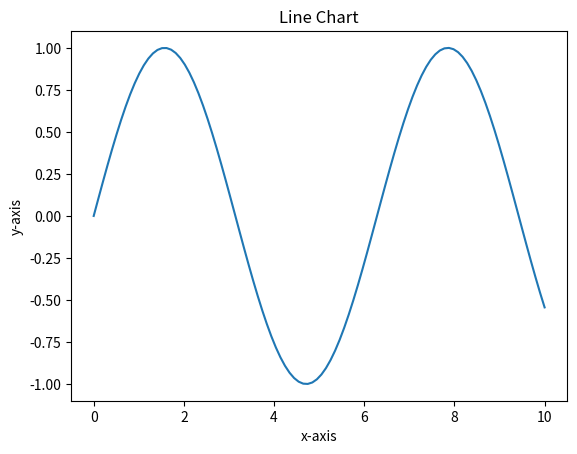
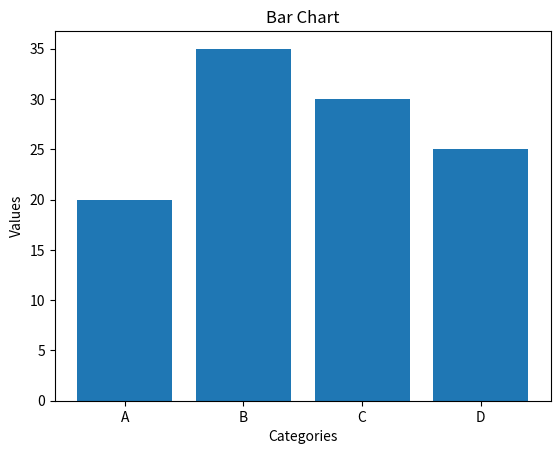
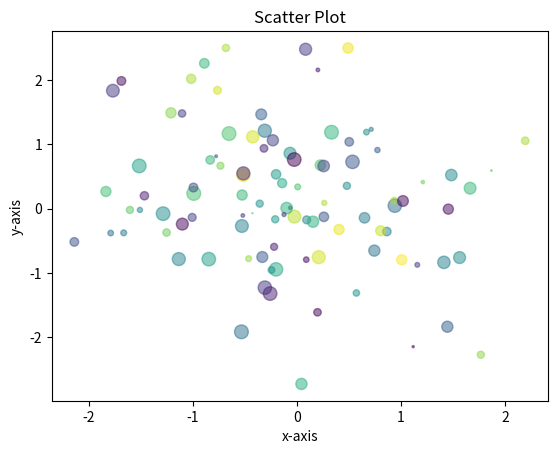
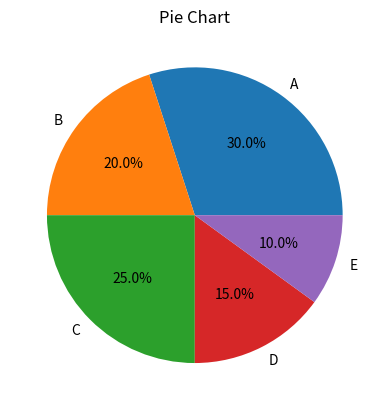

Write the Python code that produced these figures, in order.
import matplotlib.pyplot as plt
import numpy as np

x=np.linspace(0,10,100)
y=np.sin(x)
plt.figure()
plt.plot(x,y)
plt.title("Line Chart")
plt.xlabel("x-axis")
plt.ylabel("y-axis")

categories=['A','B','C','D']
values=[20,35,30,25]
plt.figure()
plt.bar(categories,values)
plt.title("Bar Chart")
plt.xlabel("Categories")
plt.ylabel("Values")

x=np.random.randn(100)
y=np.random.randn(100)
colors=np.random.rand(100)
sizes=100*np.random.rand(100)
plt.figure()
plt.scatter(x,y,c=colors,s=sizes,alpha=0.5)
plt.title("Scatter Plot")
plt.xlabel("x-axis")
plt.ylabel("y-axis")

sizes=[30,20,25,15,10]
labels=['A','B','C','D','E']
plt.figure()
plt.pie(sizes,labels=labels,autopct='%1.1f%%')
plt.title("Pie Chart")

plt.show()
 